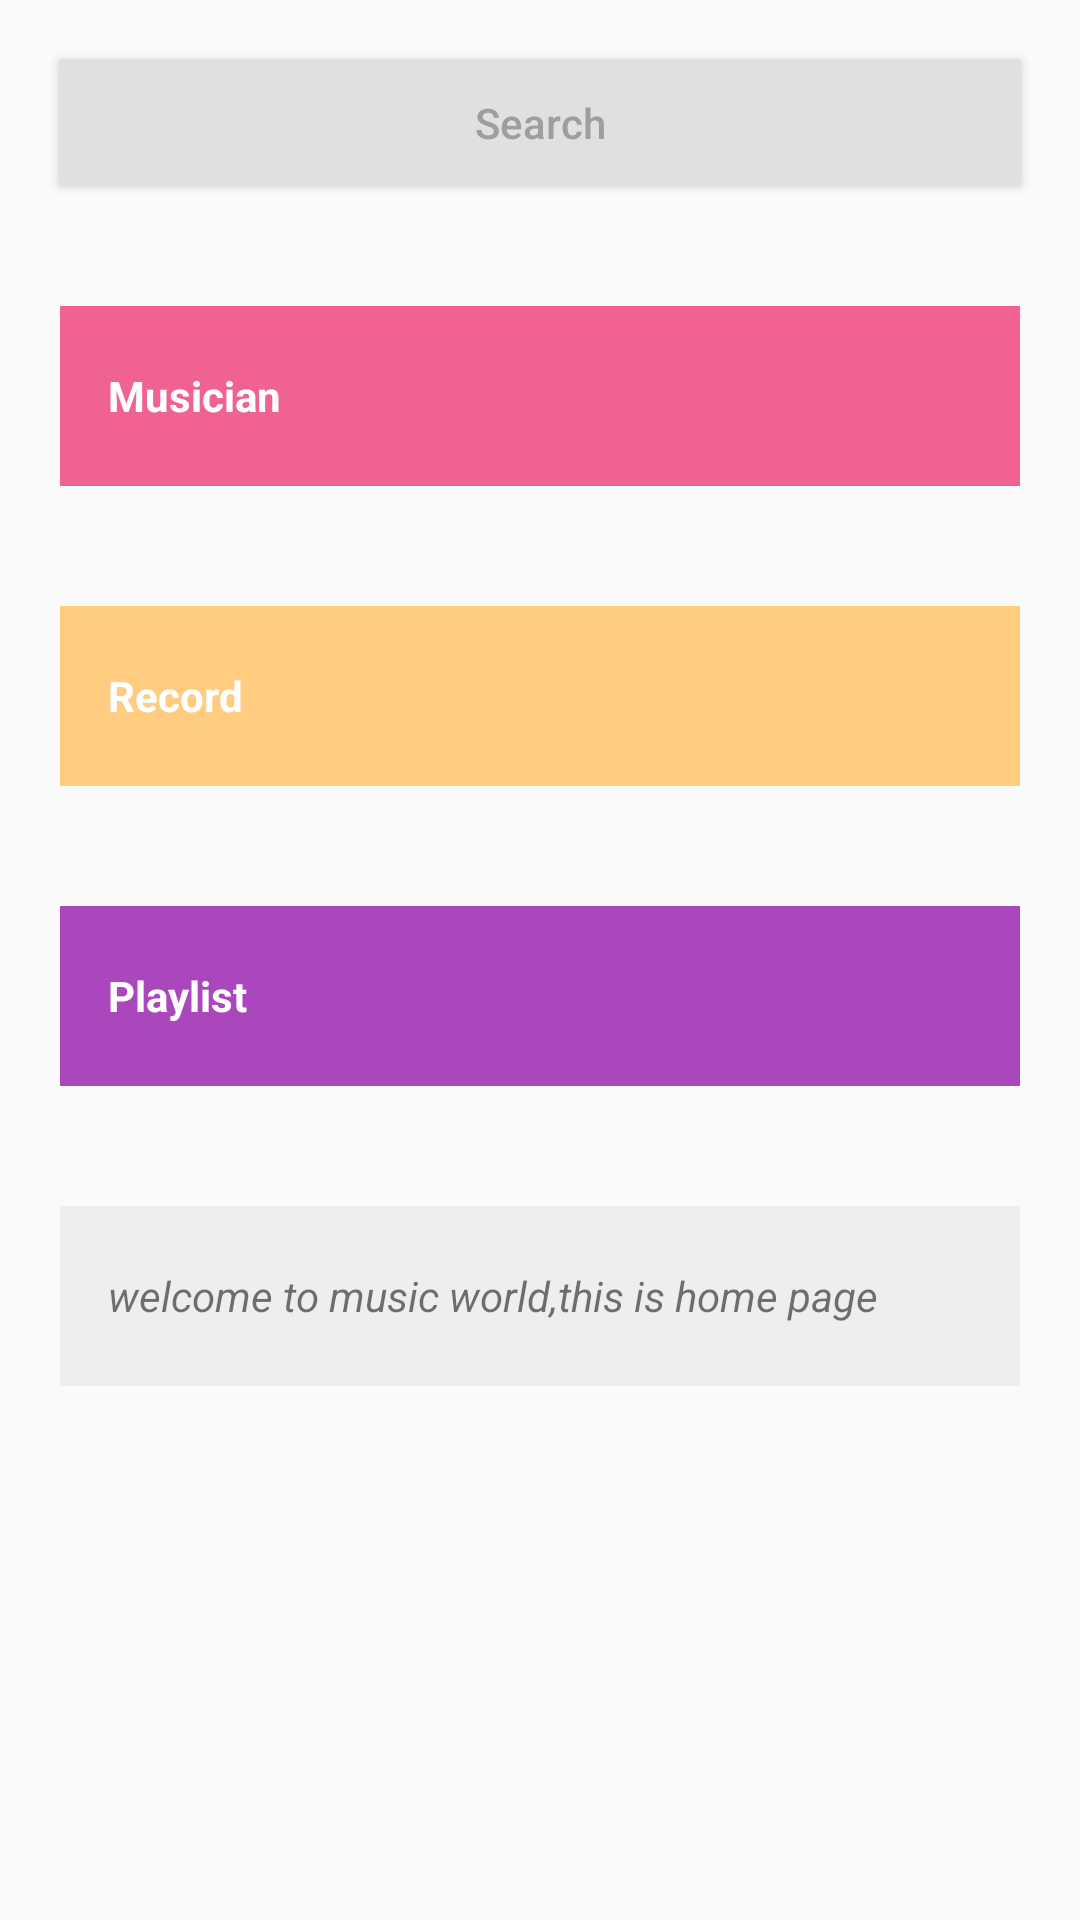

Layout XML and referenced resources for this Android screen:
<!-- AndroidManifest.xml: application theme AppTheme -->
<!-- res/layout/activity_main.xml -->
<?xml version="1.0" encoding="utf-8"?>
<LinearLayout xmlns:android="http://schemas.android.com/apk/res/android"
    xmlns:tools="http://schemas.android.com/tools"
    android:layout_width="match_parent"
    android:layout_height="match_parent"
    android:orientation="vertical">

    <Button
        android:id="@+id/button_search"
        android:layout_width="match_parent"
        android:layout_height="@dimen/search_button_height"
        android:layout_margin="@dimen/button_margin"
        android:background="@color/search_button_backgroundcolor"
        android:onClick="openSearchPage"
        android:text="@string/search_button_text"
        android:textAllCaps="false"
        android:textColor="@color/search_button_text_color" />

    <TextView
        android:id="@+id/musician"
        style="@style/home_page_button_style"
        android:background="@color/musician_backgroundcolor"
        android:text="@string/musician" />

    <TextView
        android:id="@+id/record"
        style="@style/home_page_button_style"
        android:background="@color/record_backgroundcolor"
        android:text="@string/record" />

    <TextView
        android:id="@+id/playlist"
        style="@style/home_page_button_style"
        android:background="@color/playlist_backgroundcolor"
        android:text="@string/playlist" />

    <TextView
        android:id="@+id/textview_info_homePage"
        style="@style/textview_info"
        android:text="@string/info_homePage" />


</LinearLayout>
<!-- resources referenced by this layout -->
<resources>
  <color name="musician_backgroundcolor">#F06292</color>
  <color name="playlist_backgroundcolor">#AB47BC</color>
  <color name="record_backgroundcolor">#FFCC80</color>
  <color name="search_button_backgroundcolor">#E0E0E0</color>
  <color name="search_button_text_color">#9E9E9E</color>
  <dimen name="button_margin">20dp</dimen>
  <dimen name="search_button_height">42dp</dimen>
  <string name="info_homePage">welcome to music world,this is home page</string>
  <string name="musician">Musician</string>
  <string name="playlist">Playlist</string>
  <string name="record">Record</string>
  <string name="search_button_text">Search</string>
  <style name="home_page_button_style">
          <item name="android:layout_width">match_parent</item>
          <item name="android:layout_height">@dimen/home_page_button_height</item>
          <item name="android:gravity">center_vertical</item>
          <item name="android:padding">16dp</item>
          <item name="android:textColor">@android:color/white</item>
          <item name="android:textStyle">bold</item>
          <item name="android:layout_margin">20dp</item>
      </style>
  <style name="textview_info">
          <item name="android:layout_width">match_parent</item>
          <item name="android:layout_height">60dp</item>
          <item name="android:background">@color/textview_info_backgroundcolor</item>
          <item name="android:padding">16dp</item>
          <item name="android:layout_margin">20dp</item>
          <item name="android:gravity">center_vertical</item>
          <item name="android:textStyle">italic</item>
      </style>
  <style name="AppTheme" parent="Theme.AppCompat.Light.DarkActionBar">
          
          <item name="colorPrimary">@color/colorPrimary</item>
          <item name="colorPrimaryDark">@color/colorPrimaryDark</item>
          <item name="colorAccent">@color/colorAccent</item>
      </style>
  <dimen name="home_page_button_height">60dp</dimen>
  <color name="textview_info_backgroundcolor">#EEEEEE</color>
  <color name="colorPrimary">#3F51B5</color>
  <color name="colorPrimaryDark">#303F9F</color>
  <color name="colorAccent">#FF4081</color>
</resources>
